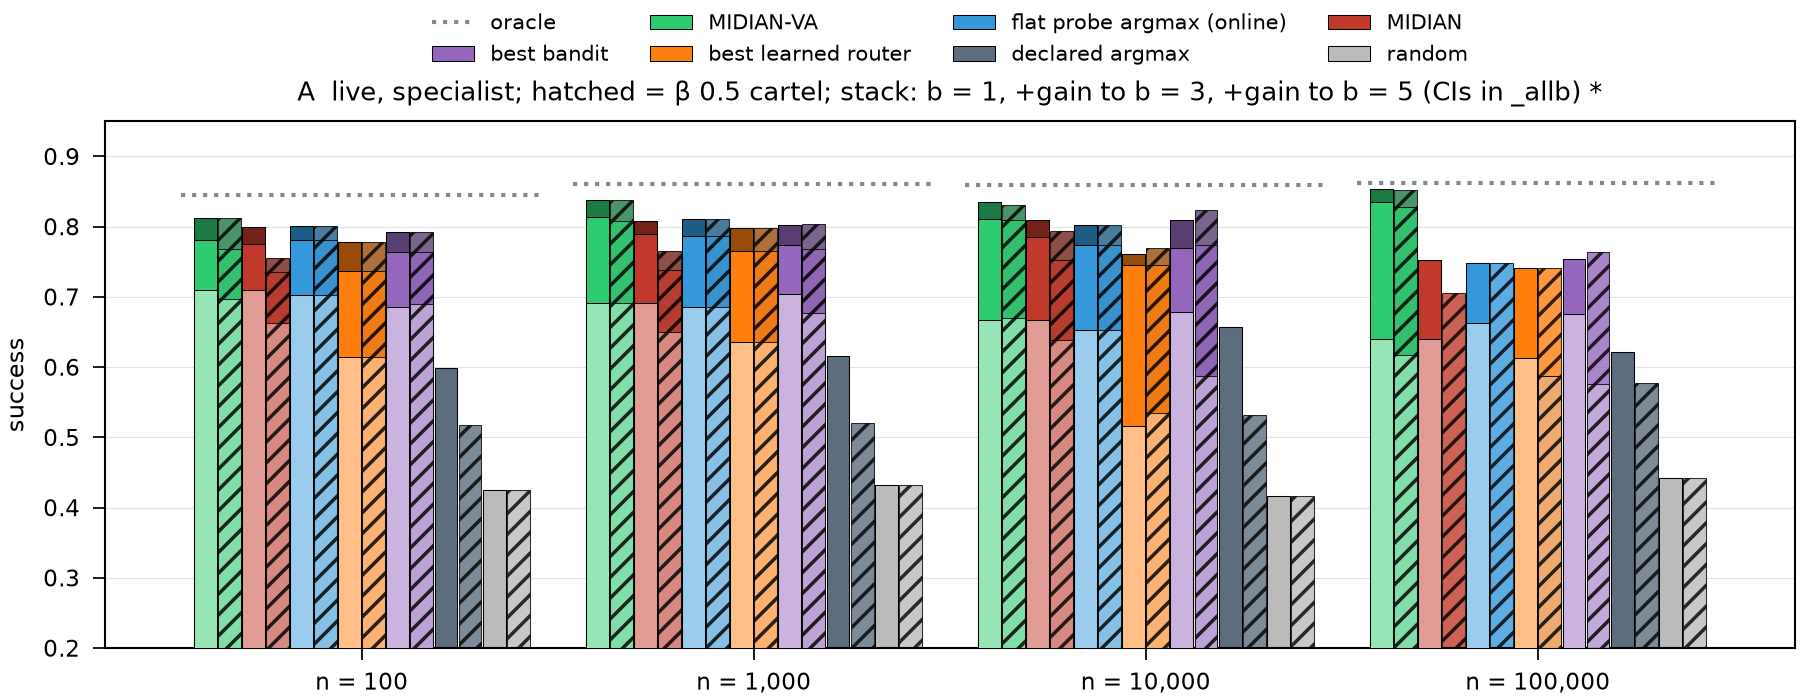

The table this chart was drawn from, first rows:
group, regime, arm, b, chosen, value, ci_lo, ci_hi, b_invariant
n = 100, honest, MIDIAN-VA, 5, midian_va, 0.8121, 0.7964, 0.8267, False
n = 100, honest, MIDIAN-VA, 3, midian_va, 0.7816, 0.7582, 0.8019, False
n = 100, honest, MIDIAN-VA, 1, midian_va, 0.7105, 0.6898, 0.7316, False
n = 100, β=0.5 cartel, MIDIAN-VA, 5, midian_va, 0.8121, 0.7964, 0.8267, False
n = 100, β=0.5 cartel, MIDIAN-VA, 3, midian_va, 0.768, 0.7458, 0.7897, False
n = 100, β=0.5 cartel, MIDIAN-VA, 1, midian_va, 0.6972, 0.6759, 0.7169, False
n = 100, honest, MIDIAN, 5, midian, 0.8002, 0.786, 0.8133, False
n = 100, honest, MIDIAN, 3, midian, 0.7747, 0.7566, 0.7922, False
n = 100, honest, MIDIAN, 1, midian, 0.7105, 0.6898, 0.7316, False
n = 100, β=0.5 cartel, MIDIAN, 5, midian, 0.7552, 0.74, 0.7699, False
n = 100, β=0.5 cartel, MIDIAN, 3, midian, 0.7359, 0.7218, 0.7514, False
n = 100, β=0.5 cartel, MIDIAN, 1, midian, 0.6625, 0.6451, 0.6781, False
n = 100, honest, flat probe argmax (online), 5, flat_probe_argmax_online, 0.8006, 0.787, 0.8119, False
n = 100, honest, flat probe argmax (online), 3, flat_probe_argmax_online, 0.7805, 0.7661, 0.7931, False
n = 100, honest, flat probe argmax (online), 1, flat_probe_argmax_online, 0.7023, 0.6854, 0.7202, False
n = 100, β=0.5 cartel, flat probe argmax (online), 5, flat_probe_argmax_online, 0.8006, 0.787, 0.8119, False
n = 100, β=0.5 cartel, flat probe argmax (online), 3, flat_probe_argmax_online, 0.7805, 0.7661, 0.7931, False
n = 100, β=0.5 cartel, flat probe argmax (online), 1, flat_probe_argmax_online, 0.7023, 0.6854, 0.7202, False
n = 100, honest, best learned router, 5, knn_router_online x10, 0.7788, 0.7592, 0.7962, False
n = 100, honest, best learned router, 3, knn_router_online x10, 0.7376, 0.7164, 0.7579, False
n = 100, honest, best learned router, 1, mlp_router x8; knn_router_online x2, 0.6151, 0.5827, 0.6348, False
n = 100, β=0.5 cartel, best learned router, 5, knn_router_online x10, 0.7788, 0.7592, 0.7962, False
n = 100, β=0.5 cartel, best learned router, 3, knn_router_online x10, 0.7376, 0.7164, 0.7579, False
n = 100, β=0.5 cartel, best learned router, 1, mlp_router x8; knn_router_online x2, 0.6151, 0.5827, 0.6348, False
n = 100, honest, best bandit, 5, linucb_honest x10, 0.7926, 0.7773, 0.8065, False
n = 100, honest, best bandit, 3, linucb_honest x10, 0.7636, 0.7477, 0.7775, False
n = 100, honest, best bandit, 1, linucb_honest x8; warm_start_bandit[n0=0…, 0.6852, 0.6695, 0.7015, False
n = 100, β=0.5 cartel, best bandit, 5, linucb_honest x10, 0.7926, 0.7773, 0.8065, False
n = 100, β=0.5 cartel, best bandit, 3, linucb_honest x10, 0.7636, 0.7477, 0.7775, False
n = 100, β=0.5 cartel, best bandit, 1, linucb_honest x10, 0.6901, 0.6718, 0.7081, False
n = 100, honest, declared argmax, -, declared_argmax, 0.5992, 0.5799, 0.6178, True
n = 100, β=0.5 cartel, declared argmax, -, declared_argmax, 0.5181, 0.4832, 0.5504, True
n = 100, honest, random, -, random, 0.4258, 0.4078, 0.4416, True
n = 100, β=0.5 cartel, random, -, random, 0.4258, 0.4078, 0.4416, True
n = 1,000, honest, MIDIAN-VA, 5, midian_va, 0.8377, 0.8314, 0.8447, False
n = 1,000, honest, MIDIAN-VA, 3, midian_va, 0.8134, 0.8052, 0.8208, False
n = 1,000, honest, MIDIAN-VA, 1, midian_va, 0.6913, 0.6807, 0.7019, False
n = 1,000, β=0.5 cartel, MIDIAN-VA, 5, midian_va, 0.8375, 0.8312, 0.8444, False
n = 1,000, β=0.5 cartel, MIDIAN-VA, 3, midian_va, 0.8074, 0.7972, 0.8174, False
n = 1,000, β=0.5 cartel, MIDIAN-VA, 1, midian_va, 0.6914, 0.6787, 0.7042, False
n = 1,000, honest, MIDIAN, 5, midian, 0.8079, 0.8028, 0.8131, False
n = 1,000, honest, MIDIAN, 3, midian, 0.789, 0.7853, 0.7917, False
n = 1,000, honest, MIDIAN, 1, midian, 0.6913, 0.6807, 0.7019, False
n = 1,000, β=0.5 cartel, MIDIAN, 5, midian, 0.7658, 0.7571, 0.7763, False
n = 1,000, β=0.5 cartel, MIDIAN, 3, midian, 0.7379, 0.7245, 0.7497, False
n = 1,000, β=0.5 cartel, MIDIAN, 1, midian, 0.6505, 0.629, 0.6729, False
n = 1,000, honest, flat probe argmax (online), 5, flat_probe_argmax_online, 0.8108, 0.806, 0.8152, False
n = 1,000, honest, flat probe argmax (online), 3, flat_probe_argmax_online, 0.7871, 0.7809, 0.7929, False
n = 1,000, honest, flat probe argmax (online), 1, flat_probe_argmax_online, 0.686, 0.6754, 0.6965, False
n = 1,000, β=0.5 cartel, flat probe argmax (online), 5, flat_probe_argmax_online, 0.8108, 0.806, 0.8152, False
n = 1,000, β=0.5 cartel, flat probe argmax (online), 3, flat_probe_argmax_online, 0.7869, 0.7807, 0.7925, False
n = 1,000, β=0.5 cartel, flat probe argmax (online), 1, flat_probe_argmax_online, 0.686, 0.6754, 0.6965, False
n = 1,000, honest, best learned router, 5, knn_router_online x10, 0.7976, 0.7913, 0.8044, False
n = 1,000, honest, best learned router, 3, knn_router_online x10, 0.7656, 0.7535, 0.7759, False
n = 1,000, honest, best learned router, 1, mlp_router x9; knn_router_online x1, 0.6364, 0.6142, 0.6543, False
n = 1,000, β=0.5 cartel, best learned router, 5, knn_router_online x10, 0.7976, 0.7913, 0.8044, False
n = 1,000, β=0.5 cartel, best learned router, 3, knn_router_online x10, 0.7656, 0.7535, 0.7759, False
n = 1,000, β=0.5 cartel, best learned router, 1, mlp_router x9; knn_router_online x1, 0.6364, 0.6142, 0.6543, False
n = 1,000, honest, best bandit, 5, warm_start_bandit[n0=0.5] x10, 0.802, 0.7974, 0.8075, False
n = 1,000, honest, best bandit, 3, warm_start_bandit[n0=0.5] x10, 0.7737, 0.7671, 0.7798, False
... 68 more rows
